Run: headless pygame with SDL's dummy video driver; simulated clock (each Clock.tick advances the game by its frame time, no real sleeping); random seed 0; keys injected as events and as key.get_pressed() state; no mouse input; restart key SPACE tapped at the start of phases 3 and 4.
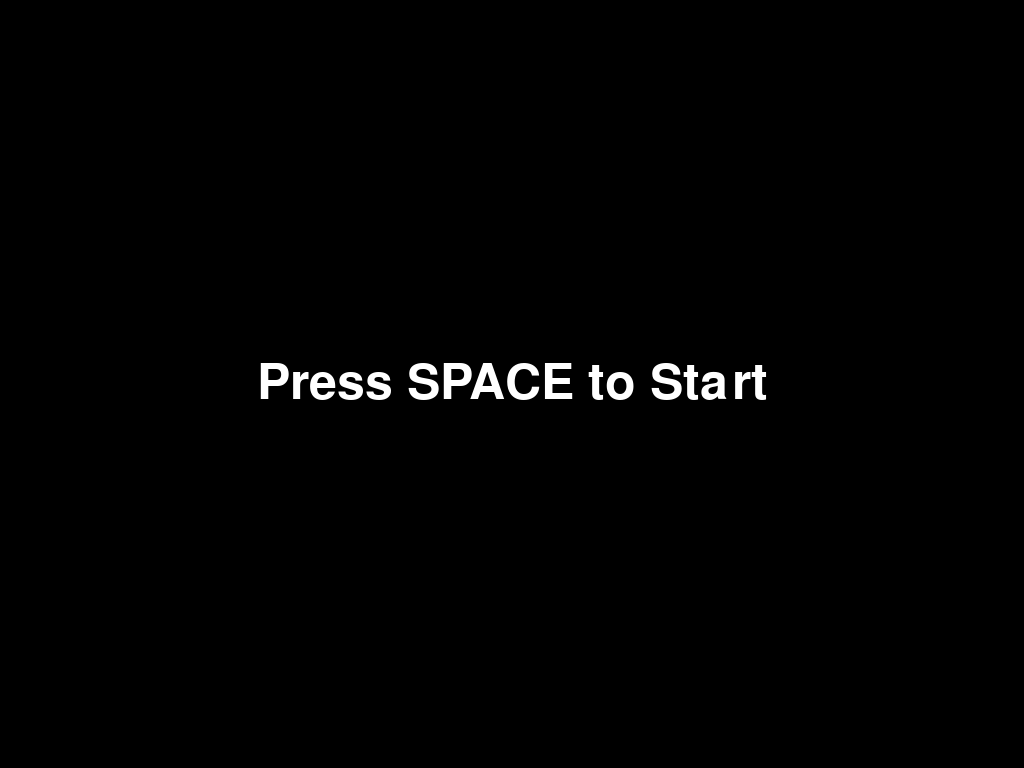
Frame 1 of 4 · flips 1–60 · no input
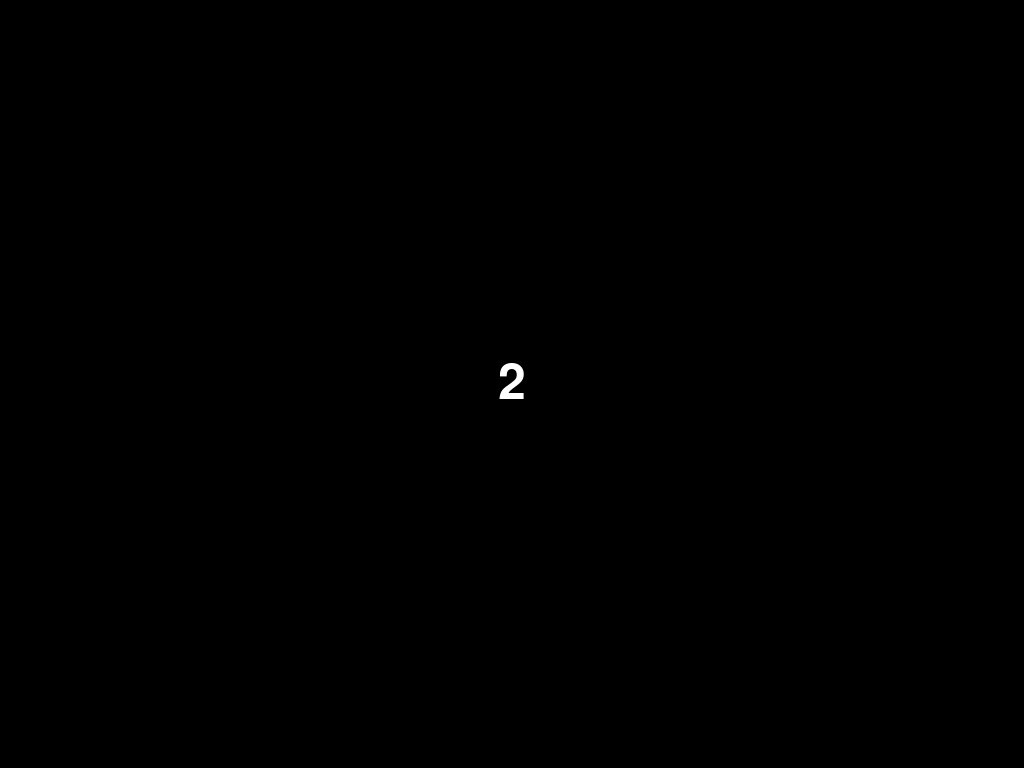
Frame 2 of 4 · flips 61–180 · tapped SPACE, RETURN · held RIGHT (→), D
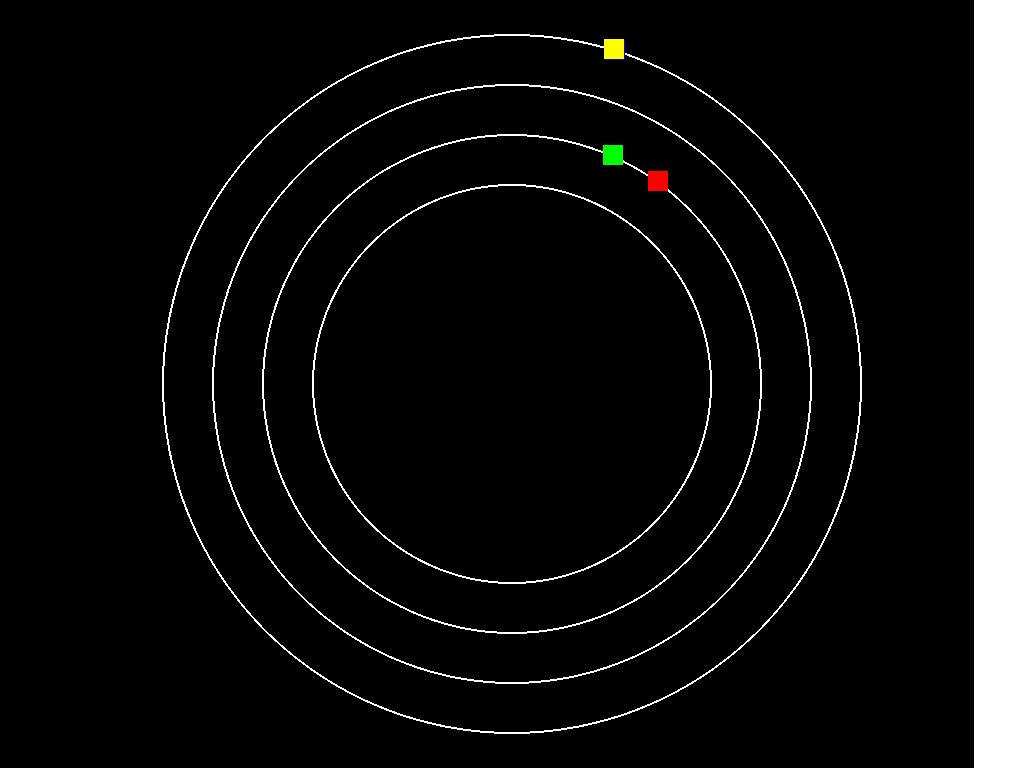
Frame 3 of 4 · flips 181–300 · tapped SPACE · held DOWN (↓), S
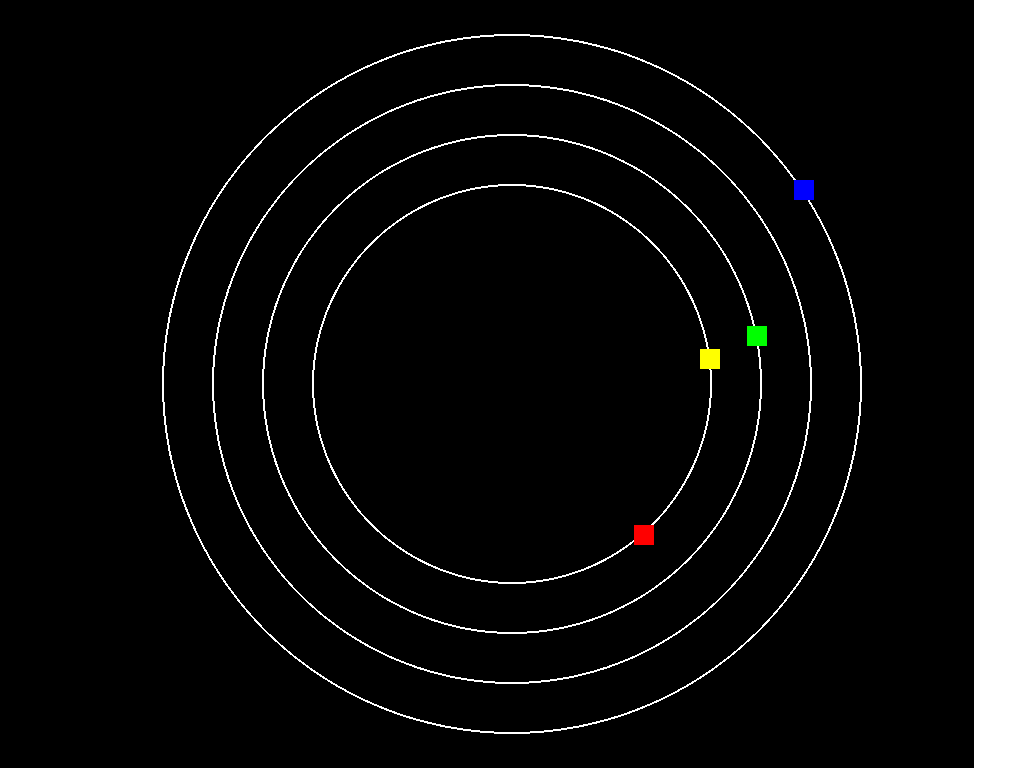
Frame 4 of 4 · flips 301–420 · tapped SPACE · held LEFT (←), A, UP (↑), W

The pygame program that drew these frames:

import pygame
import sys
import math

# Initialize Pygame
pygame.init()

# Screen dimensions
WIDTH, HEIGHT = pygame.display.Info().current_w, pygame.display.Info().current_h
screen = pygame.display.set_mode((WIDTH, HEIGHT), pygame.FULLSCREEN)
pygame.display.set_caption('Four-Lane Racing Game')

# Colors
WHITE = (255, 255, 255)
RED = (255, 0, 0)
BLUE = (0, 0, 255)
GREEN = (0, 255, 0)
YELLOW = (255, 255, 0)
BLACK = (0, 0, 0)

# Player settings
PLAYER_SIZE = 20
PLAYER_SPEED = 3
BOT_SPEED = 2

# Track settings
LANE_WIDTH = 50
TRACK_RADIUS = 200
TRACK_CENTER = (WIDTH // 2, HEIGHT // 2)
NUM_LANES = 4

# Create players and bots
player = pygame.Rect(0, 0, PLAYER_SIZE, PLAYER_SIZE)
bot1 = pygame.Rect(0, 0, PLAYER_SIZE, PLAYER_SIZE)
bot2 = pygame.Rect(0, 0, PLAYER_SIZE, PLAYER_SIZE)
bot3 = pygame.Rect(0, 0, PLAYER_SIZE, PLAYER_SIZE)

# Finish line
finish_line = pygame.Rect(WIDTH - 50, 0, 50, HEIGHT)

# Fonts
font = pygame.font.Font(None, 74)


def draw_objects():
    screen.fill(BLACK)

    # Draw lanes
    for i in range(NUM_LANES):
        lane_radius = TRACK_RADIUS + i * LANE_WIDTH
        pygame.draw.circle(screen, WHITE, TRACK_CENTER, lane_radius, 2)

    # Draw finish line
    pygame.draw.rect(screen, WHITE, finish_line)

    # Draw player and bots
    pygame.draw.rect(screen, RED, player)
    pygame.draw.rect(screen, GREEN, bot1)
    pygame.draw.rect(screen, BLUE, bot2)
    pygame.draw.rect(screen, YELLOW, bot3)


def update_position(entity, angle, lane_index):
    lane_radius = TRACK_RADIUS + lane_index * LANE_WIDTH
    x = TRACK_CENTER[0] + lane_radius * math.cos(angle)
    y = TRACK_CENTER[1] + lane_radius * math.sin(angle)
    entity.center = (x, y)


def display_winner(winner):
    text = font.render(f'{winner} wins!', True, WHITE)
    screen.blit(text, (WIDTH // 2 - text.get_width() // 2, HEIGHT // 2 - text.get_height() // 2))
    pygame.display.flip()
    pygame.time.wait(3000)


def main():
    clock = pygame.time.Clock()
    game_state = 'MENU'
    countdown_start_time = None
    countdown_seconds = 3

    player_angle = -math.pi / 2
    bot1_angle = -math.pi / 2
    bot2_angle = -math.pi / 2
    bot3_angle = -math.pi / 2
    player_lane_index = 1  # Start in the second lane (0-indexed)
    bot1_lane_index = 0
    bot2_lane_index = 2
    bot3_lane_index = 3
    player_speed = PLAYER_SPEED
    bot_speed = BOT_SPEED

    # Initial positions
    update_position(player, player_angle, player_lane_index)
    update_position(bot1, bot1_angle, bot1_lane_index)
    update_position(bot2, bot2_angle, bot2_lane_index)
    update_position(bot3, bot3_angle, bot3_lane_index)

    bot1_switch_timer = pygame.time.get_ticks()
    bot2_switch_timer = pygame.time.get_ticks()
    bot3_switch_timer = pygame.time.get_ticks()

    while True:
        for event in pygame.event.get():
            if event.type == pygame.QUIT:
                pygame.quit()
                sys.exit()
            elif event.type == pygame.KEYDOWN:
                if event.key == pygame.K_SPACE and game_state == 'MENU':
                    game_state = 'COUNTDOWN'
                    countdown_start_time = pygame.time.get_ticks()

        if game_state == 'MENU':
            screen.fill(BLACK)
            text = font.render('Press SPACE to Start', True, WHITE)
            screen.blit(text, (WIDTH // 2 - text.get_width() // 2, HEIGHT // 2 - text.get_height() // 2))
            pygame.display.flip()

        elif game_state == 'COUNTDOWN':
            current_time = pygame.time.get_ticks()
            elapsed_time = (current_time - countdown_start_time) / 1000

            if elapsed_time > countdown_seconds:
                game_state = 'RACING'
            else:
                countdown_text = font.render(str(countdown_seconds - int(elapsed_time)), True, WHITE)
                screen.fill(BLACK)
                screen.blit(countdown_text, (
                WIDTH // 2 - countdown_text.get_width() // 2, HEIGHT // 2 - countdown_text.get_height() // 2))
                pygame.display.flip()

        elif game_state == 'RACING':
            keys = pygame.key.get_pressed()

            # Player controls (A, D)
            if keys[pygame.K_a]:
                player_lane_index = max(0, player_lane_index - 1)
            if keys[pygame.K_d]:
                player_lane_index = min(NUM_LANES - 1, player_lane_index + 1)

            # Update bot positions and switch lanes
            current_time = pygame.time.get_ticks()
            if current_time - bot1_switch_timer > 3000:  # Switch every 3 seconds
                bot1_lane_index = (bot1_lane_index + 1) % NUM_LANES
                bot1_switch_timer = current_time
            if current_time - bot2_switch_timer > 4000:  # Switch every 4 seconds
                bot2_lane_index = (bot2_lane_index + 1) % NUM_LANES
                bot2_switch_timer = current_time
            if current_time - bot3_switch_timer > 5000:  # Switch every 5 seconds
                bot3_lane_index = (bot3_lane_index + 1) % NUM_LANES
                bot3_switch_timer = current_time

            # Move bots in a clockwise direction
            bot1_angle += bot_speed / (TRACK_RADIUS + bot1_lane_index * LANE_WIDTH)
            bot2_angle += bot_speed / (TRACK_RADIUS + bot2_lane_index * LANE_WIDTH)
            bot3_angle += bot_speed / (TRACK_RADIUS + bot3_lane_index * LANE_WIDTH)

            # Move player in a clockwise direction
            player_angle += player_speed / (TRACK_RADIUS + player_lane_index * LANE_WIDTH)

            # Update positions
            update_position(player, player_angle, player_lane_index)
            update_position(bot1, bot1_angle, bot1_lane_index)
            update_position(bot2, bot2_angle, bot2_lane_index)
            update_position(bot3, bot3_angle, bot3_lane_index)

            # Debugging output
            print(f"Player lane: {player_lane_index}, Angle: {player_angle}")
            print(f"Bot1 lane: {bot1_lane_index}, Angle: {bot1_angle}")
            print(f"Bot2 lane: {bot2_lane_index}, Angle: {bot2_angle}")
            print(f"Bot3 lane: {bot3_lane_index}, Angle: {bot3_angle}")

            # Check for winners
            if player.right >= finish_line.left:
                display_winner('Player')
                game_state = 'MENU'
                player_angle = -math.pi / 2
                bot1_angle = -math.pi / 2
                bot2_angle = -math.pi / 2
                bot3_angle = -math.pi / 2
                player_lane_index = 1
                bot1_lane_index = 0
                bot2_lane_index = 2
                bot3_lane_index = 3
            elif bot1.right >= finish_line.left:
                display_winner('Bot 1')
                game_state = 'MENU'
                player_angle = -math.pi / 2
                bot1_angle = -math.pi / 2
                bot2_angle = -math.pi / 2
                bot3_angle = -math.pi / 2
                player_lane_index = 1
                bot1_lane_index = 0
                bot2_lane_index = 2
                bot3_lane_index = 3
            elif bot2.right >= finish_line.left:
                display_winner('Bot 2')
                game_state = 'MENU'
                player_angle = -math.pi / 2
                bot1_angle = -math.pi / 2
                bot2_angle = -math.pi / 2
                bot3_angle = -math.pi / 2
                player_lane_index = 1
                bot1_lane_index = 0
                bot2_lane_index = 2
                bot3_lane_index = 3
            elif bot3.right >= finish_line.left:
                display_winner('Bot 3')
                game_state = 'MENU'
                player_angle = -math.pi / 2
                bot1_angle = -math.pi / 2
                bot2_angle = -math.pi / 2
                bot3_angle = -math.pi / 2
                player_lane_index = 1
                bot1_lane_index = 0
                bot2_lane_index = 2
                bot3_lane_index = 3

            draw_objects()
            pygame.display.flip()

        clock.tick(60)


if __name__ == '__main__':
    main()
